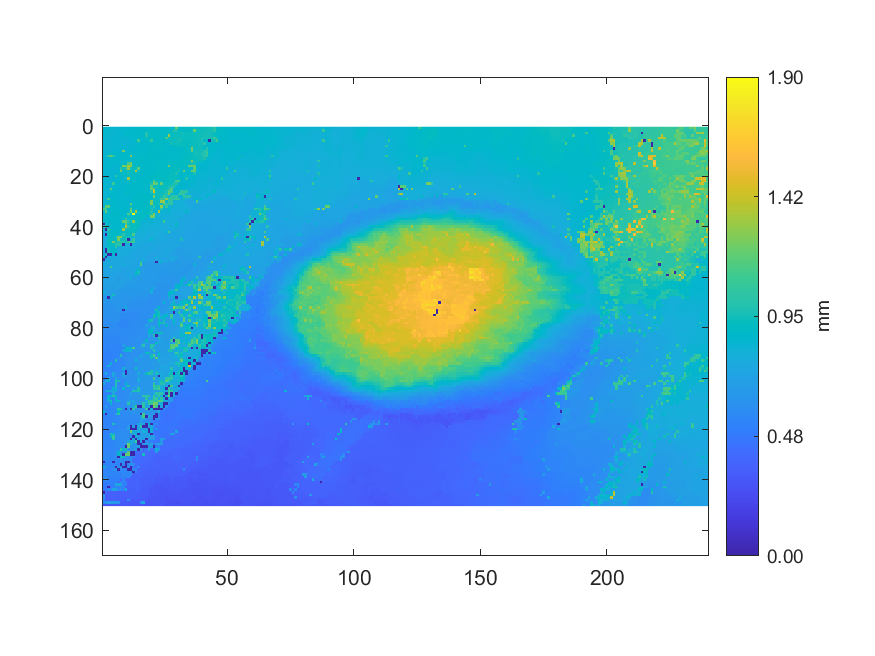

The data file committed next to this chart (first rows):
0.847696637751589, 0.85834882918828, 0.861256270680099, 0.861651420538246, 0.854834617298169, 0.852423454064214, 0.853416946954011, 0.854196946555519, 0.864787337303495, 0.866470001509871, 0.862776005798044, 0.866252762725297, 0.863152428174763, 0.882359333128121, 0.8842779636005, 0.882761037604769, 0.88526677461994, 0.886646053627169, 0.889081562586982, 0.903379994657857, 0.902940835218352, 0.900084894300463, 0.900526862862182, 0.892033013660158
0.8558, 0.8568, 0.8569, 0.8447, 0.8436, 0.844, 0.8488, 0.866, 0.8682, 0.8691, 0.8698, 0.8753, 0.8857, 0.8777, 0.8789, 0.8789, 0.881, 0.879, 0.9018, 0.9011, 0.899, 0.8973, 0.8979, 0.8934
0.8537, 0.854, 0.839, 0.8403, 0.8408, 0.8429, 0.8574, 0.8598, 0.8614, 0.8696, 0.8727, 0.8733, 0.8776, 0.8759, 0.8757, 0.8826, 0.8796, 1.003, 0.9044, 0.9049, 0.8989, 0.8985, 0.8988, 0.8964
0.8531, 0.8446, 0.8396, 0.8399, 0.8469, 0.8485, 0.8497, 0.8504, 0.8514, 0.9108, 0.8819, 0.882, 0.8704, 0.8704, 0.8764, 0.8809, 0.8826, 0.9964, 0.9124, 0.9141, 0.9025, 0.8997, 0.902, 0.8991
0.8505, 0.8398, 0.8375, 0.843, 0.8473, 0.8481, 0.848, 0.8422, 0.8444, 0.8476, 0.8479, 0.8576, 0.866, 0.8664, 0.8705, 0.8863, 0.8763, 0.9357, 0.9092, 0.906, 0.901, 0.901, 0.9014, 0.8974
0.8379, 0.8387, 0.8442, 0.8446, 0.8489, 0.8491, 0.8487, 0.8409, 0.8415, 0.8428, 0.8435, 0.8572, 0.8565, 0.8581, 1.132, 0.8724, 0.875, 0.9002, 0.9053, 1.081, 0.8986, 0.8989, 0.9007, 0.8985
0.8431, 0.843, 0.8426, 0.8431, 0.8436, 0.8504, 0.8497, 0.8436, 0.8426, 0.8334, 0.8377, 0.8536, 0.8546, 0.8689, 0.8721, 0.8722, 0.8966, 0.8864, 0.8869, 0.8915, 0.8932, 0.897, 0.8976, 0.8962
0.8416, 0.8404, 0.8407, 0.843, 0.8437, 0.8527, 0.8451, 0.8446, 0.8413, 0.8382, 0.8503, 0.851, 0.8527, 0.8703, 0.8707, 0.8662, 0.8669, 0.8862, 0.8866, 0.8905, 0.8963, 0.9014, 0.9015, 0.901
0.8427, 0.8424, 0.8441, 0.8438, 0.8459, 0.8545, 0.8481, 0.8467, 0.8508, 0.843, 0.8542, 0.854, 0.8565, 0.8757, 0.8749, 0.8658, 0.8657, 0.885, 0.886, 0.8929, 0.8974, 0.8981, 0.8924, 0.8952
0.8446, 0.8436, 0.8466, 0.8506, 0.8599, 0.8591, 0.8573, 0.8529, 1.245, 0.8613, 0.8629, 0.8591, 0.8587, 0.8832, 0.8821, 0.882, 0.8858, 0.8864, 0.8867, 0.894, 0.8949, 0.89, 0.8866, 0.8899
0.8449, 0.8447, 0.8481, 0.8539, 0.8669, 0.8733, 0.8746, 0.8778, 0.8777, 0.8756, 0.8671, 0.8683, 0.8864, 0.885, 0.8892, 0.8866, 0.8878, 0.8874, 0.887, 0.8917, 0.8919, 0.884, 0.8854, 0.8879
0.8455, 0.846, 1.075, 1.224, 1.056, 0.8745, 0.8716, 0.8778, 0.8773, 0.8773, 0.8727, 1.267, 0.8949, 0.8951, 0.8977, 0.9062, 0.8929, 0.889, 0.8887, 0.8947, 0.8892, 0.8824, 0.8835, 0.8881
0.8447, 0.8466, 0.8467, 0.8829, 0.8827, 0.8758, 0.8723, 0.8733, 0.877, 0.8736, 0.874, 0.8828, 0.8896, 0.8863, 0.8975, 0.8984, 0.8925, 0.8905, 0.8912, 0.8924, 0.8865, 0.8842, 0.8952, 0.8893
0.844, 0.8569, 0.8664, 0.8705, 0.8756, 0.8634, 0.868, 0.8674, 0.8752, 0.8758, 0.8757, 0.8877, 0.8872, 0.8823, 0.8936, 0.8978, 0.8876, 0.8893, 0.8885, 0.8867, 0.8823, 0.8833, 0.8945, 0.8941
0.8468, 0.8541, 0.8543, 0.8674, 0.8675, 0.8579, 0.8585, 0.8761, 0.8768, 0.8766, 1.155, 1.244, 0.895, 0.8951, 0.8976, 0.8865, 0.8867, 0.8853, 0.8861, 0.8834, 0.8792, 0.8823, 0.8954, 0.8962
0.8537, 0.8529, 0.863, 0.8613, 0.8574, 0.8552, 0.8551, 0.8764, 1.271, 1.199, 1.313, 1.288, 0.9025, 0.9043, 0.9056, 0.8823, 0.883, 0.8839, 0.8846, 0.8798, 0.8791, 0.8843, 0.8985, 0.896
0.8485, 0.851, 0.8561, 0.8583, 0.8526, 0.8532, 0.8545, 1.034, 0.9305, 0.9976, 1.308, 0.923, 0.9225, 0.9181, 1.169, 0.8823, 0.8826, 0.8828, 0.8875, 0.8822, 0.8821, 0.8961, 0.9045, 0.9053
0.8449, 0.8533, 0.853, 0.8512, 0.851, 0.8532, 0.8551, 1.239, 0.9193, 0.9114, 0.9178, 0.9201, 0.9332, 1.369, 0.908, 0.8839, 0.883, 0.8838, 0.8856, 0.8831, 0.8821, 0.8823, 0.9038, 0.9041
0.8469, 0.8536, 0.8538, 0.8494, 0.8518, 0.8532, 0.8855, 0.8857, 0.886, 0.8999, 0.9449, 0.9085, 0.9009, 0.9024, 0.8975, 0.8853, 0.8853, 0.8886, 0.8876, 0.8856, 0.8857, 0.9079, 0.9061, 0.9059
0.8522, 0.8523, 0.8509, 0.847, 0.8469, 1.045, 0.8773, 0.8773, 0.8867, 0.8812, 0.8911, 0.907, 0.9068, 0.905, 0.8858, 0.8844, 0.8836, 0.8858, 0.8925, 0.8922, 0.8907, 0.9119, 0.9089, 0.9083
0.8481, 0.8478, 0.8489, 0.8454, 0.8533, 0.8713, 0.8715, 0.8728, 0.868, 0.8797, 1.338, 0.8945, 0.9055, 0.8963, 0.8822, 0.881, 0.8844, 0.8913, 0.8917, 0.8919, 0.8942, 0.9061, 0.9081, 0.908
0.8478, 0.8471, 0.8467, 0.8501, 0.8487, 0.8692, 0.8695, 0.8627, 0.8626, 0.8659, 0.9325, 0.8869, 0.8878, 0.8796, 0.8778, 0.8821, 0.8825, 0.8865, 0.8873, 0.8889, 1.162, 0.9097, 0.9097, 0.9084
0.8485, 0.8487, 0.8424, 0.8428, 1.087, 0.8686, 0.8685, 0.8621, 0.8606, 0.8613, 0.8686, 0.8795, 0.8811, 0.8741, 0.8723, 0.8727, 0.8842, 0.8837, 0.8833, 0.9831, 1.222, 1.183, 0.9243, 1.207
0.8465, 0.8468, 0.839, 0.8394, 0.8683, 0.8725, 0.8636, 0.8626, 0.8611, 0.8651, 0.8782, 0.8779, 0.8787, 0.8713, 0.872, 0.8814, 0.8848, 0.8856, 0.8869, 1.163, 0.9132, 0.9403, 0.9232, 0.9301
0.8424, 0.8402, 0.8404, 1.185, 0.869, 0.8691, 0.8674, 0.8579, 0.8587, 0.8793, 0.8802, 0.8785, 0.8761, 0.873, 0.8737, 0.8846, 0.8872, 0.8857, 0.8856, 1.198, 1.237, 0.9222, 0.9221, 0.931
0.8425, 0.8402, 0.8397, 0.9221, 0.8675, 0.8667, 0.8587, 0.8579, 0.8581, 0.8833, 0.8831, 0.8752, 0.8727, 0.8743, 0.8755, 0.8869, 0.8877, 0.8877, 0.888, 0.9801, 1.464, 0.9237, 0.9244, 0.9247
0.83, 0.8303, 0.8536, 0.8601, 0.8671, 0.867, 0.8564, 0.8555, 0.86, 0.8985, 0.8868, 0.8659, 0.8669, 0.8736, 0.8916, 0.8908, 0.8905, 0.8889, 0.8891, 0.8929, 1.023, 0.9285, 0.9289, 0.9259
0.839, 0.8388, 0.8433, 0.8638, 0.8652, 0.8642, 0.8562, 0.8563, 0.8633, 0.8596, 0.8595, 0.8619, 0.8959, 0.8915, 0.8872, 0.8932, 0.8948, 0.8942, 0.8951, 0.8961, 1.227, 0.9277, 0.9284, 0.9512
0.8384, 0.8394, 1.116, 0.8678, 0.867, 0.8665, 0.8507, 0.8556, 0.8585, 0.8542, 0.8522, 0.8532, 0.8796, 0.8804, 0.8857, 0.8927, 0.8926, 0.8948, 0.892, 0.9042, 0.9337, 0.9231, 0.9241, 1.071
0.8381, 0.8445, 0.8665, 0.8659, 0.8662, 0.8565, 0.8565, 0.8564, 0.8566, 0.8528, 0.8523, 0.8607, 0.878, 0.8963, 0.8906, 0.8945, 0.8943, 0.8951, 0.8942, 1.238, 0.9353, 0.9212, 0.9213, 1.314
0.8393, 0.9119, 0.8893, 0.8707, 0.8699, 0.8594, 0.8599, 0.8679, 0.855, 0.8553, 0.8548, 1.178, 0.8811, 0.8805, 0.8954, 0.8953, 0.893, 0.8955, 0.905, 1.285, 0.915, 0.9159, 0.9898, 0.8643
0.8441, 1.179, 1.191, 0.8735, 0.8734, 0.8615, 0.864, 0.8666, 0.8662, 0.8567, 0.8512, 0.9576, 0.8837, 0.8924, 0.8979, 0.8956, 0.8947, 0.9065, 0.9087, 0.91, 1.023, 0.8647, 0.8629, 1.304
1.125, 1.075, 0.8732, 0.8732, 0.8733, 0.8666, 0.8659, 0.8663, 0.8548, 0.8544, 0.8527, 1.193, 0.8874, 0.8913, 0.8981, 0.9011, 0.8995, 0.9014, 0.907, 0.951, 0.858, 0.8566, 0.8534, 1.055
0.8563, 1.197, 0.8739, 0.8777, 0.8805, 0.8805, 0.8828, 0.8613, 0.8573, 0.8568, 0.8834, 1.229, 0.8988, 1.363, 0.9049, 0.9058, 0.9054, 0.9039, 0.9029, 0.9803, 0.8539, 0.8504, 1.38, 0.8325
0.8546, 0.8731, 0.8719, 0.8768, 0.8867, 0.8863, 0.886, 0.867, 0.8645, 0.8703, 1.153, 0.9068, 1.896, 0.9102, 0.9087, 0.9096, 0.9092, 0.91, 0.9485, 0.9677, 1.265, 0.8276, 0.8186, 0.8152
0.8638, 0.8706, 0.8733, 0.8761, 0.8829, 0.8832, 0.8836, 0.8691, 0.8699, 0.871, 0.9027, 0.902, 0.9018, 0.9178, 0.9152, 0.9162, 0.9161, 0.8512, 0.8497, 1.243, 1.216, 0.8266, 0.8141, 0.8145
0.8664, 0.8699, 0.8696, 0.8724, 0.8724, 0.8769, 0.8658, 0.8663, 0.8664, 1.057, 0.9059, 0.918, 0.9126, 0.9176, 0.9181, 0.9181, 0.8392, 0.8359, 0.8318, 0.8306, 0.8212, 0.8149, 0.8141, 0.8146
0.8704, 0.8689, 0.8693, 0.8681, 0.8693, 0.8699, 0.8695, 0.869, 1.195, 1.189, 1.006, 0.9157, 1.294, 0.9287, 0.9246, 0.8389, 0.8368, 0.8276, 0.8264, 0.8264, 0.8137, 0.816, 0.8161, 0.817
0.003825, 0.9713, 0.8666, 0.8669, 0.8685, 0.8732, 0.8716, 0.8741, 0.8758, 1.213, 0.9197, 0.9198, 0.928, 0.9274, 0.9271, 0.8277, 0.8204, 0.8202, 0.8241, 0.8239, 0.8143, 0.8151, 0.8105, 0.7909
1.013, 0.9309, 0.8661, 0.8669, 0.8707, 0.8748, 0.8756, 0.8759, 0.8773, 1.368, 1.01, 0.9244, 0.9261, 0.9256, 0.9268, 0.8208, 0.82, 0.8179, 0.8068, 0.8079, 0.8079, 0.8009, 0.7913, 0.7913
0.8018, 0.004001, 1.001, 0.8938, 0.8772, 0.8767, 0.8775, 0.8822, 1.32, 0.9511, 0.9352, 0.9288, 0.928, 0.9285, 0.821, 0.8191, 0.8083, 0.8082, 0.8013, 0.8016, 0.8012, 0.7891, 0.789, 0.7896
0.7611, 0.8295, 0.9389, 0.8919, 0.8775, 0.8808, 0.8862, 0.8861, 0.8863, 0.9209, 0.9244, 0.9268, 0.929, 0.9307, 0.8123, 0.7957, 0.8021, 0.7955, 0.7915, 0.7865, 0.784, 0.7841, 0.7837, 0.7752
0.7579, 0.004177, 0.9323, 0.8981, 0.8856, 0.8853, 0.8878, 0.9393, 1.026, 0.929, 0.9275, 0.9275, 1.154, 0.7927, 0.7932, 0.7949, 0.7907, 0.7858, 0.7833, 0.7829, 0.7816, 0.7815, 0.7738, 0.7733
0.7709, 0.7701, 0.8663, 0.9093, 0.9058, 0.9637, 1.247, 1.249, 0.9417, 0.945, 0.9543, 0.9292, 0.7876, 0.7859, 0.7871, 0.7903, 0.776, 0.7746, 0.7758, 0.7814, 0.7833, 0.7739, 0.7725, 0.7707
0.7689, 0.7692, 0.9184, 0.9179, 0.9003, 0.8943, 1.26, 0.9285, 0.9408, 0.9921, 0.003825, 0.7956, 1.077, 0.7754, 0.7724, 0.7756, 0.7702, 0.7732, 0.7733, 0.8901, 0.7687, 0.7715, 0.7715, 0.7705
0.7675, 0.7681, 0.9419, 0.9217, 1.265, 0.916, 0.9938, 0.9958, 0.9954, 0.9087, 1.071, 1.097, 1.074, 0.7727, 0.7707, 0.768, 0.769, 0.7611, 0.7534, 0.7469, 0.7535, 0.7535, 0.7436, 0.7437
0.7685, 0.7731, 0.8793, 0.9314, 0.9085, 1.021, 1.021, 1.016, 0.004447, 0.7838, 0.781, 0.003919, 0.7738, 0.7661, 0.7653, 0.7642, 0.7507, 0.7481, 0.7468, 0.7473, 0.7531, 0.7521, 0.736, 0.74
0.7696, 0.7727, 0.9325, 0.8728, 0.8736, 1.025, 0.8182, 0.8176, 0.7769, 0.7746, 0.7741, 0.7792, 0.7697, 0.7579, 0.7556, 0.7465, 0.7431, 0.7425, 0.7465, 0.7453, 0.7451, 0.7354, 0.7344, 0.7365
0.7659, 0.004143, 0.9409, 0.8751, 0.8756, 0.8739, 0.7748, 0.775, 0.772, 0.7724, 0.7696, 0.766, 0.7605, 0.7499, 0.7474, 0.7429, 0.7419, 0.7476, 0.7464, 0.7455, 0.7428, 0.7217, 0.7297, 0.7304
0.7644, 0.004273, 0.9733, 0.8756, 0.8761, 0.8683, 0.7765, 0.7756, 0.7767, 0.7641, 0.7599, 0.7598, 0.7476, 0.7475, 0.7467, 0.7401, 0.7433, 0.7438, 0.7442, 0.7429, 0.7114, 0.712, 0.714, 0.7344
0.7648, 0.9381, 0.004143, 0.004406, 0.8873, 0.003775, 0.7671, 0.7669, 0.7669, 0.7602, 0.7599, 0.7513, 0.7382, 0.7373, 0.7411, 0.7383, 0.7371, 0.7478, 0.7051, 0.7078, 0.7085, 0.7107, 0.7331, 0.7325
0.9363, 0.004119, 0.7637, 0.7632, 0.7624, 0.7592, 0.7586, 0.7595, 0.7581, 0.7565, 0.7545, 0.7439, 0.7363, 0.7345, 0.7356, 0.7384, 0.7343, 0.705, 0.7071, 0.7065, 0.7108, 0.783, 0.7323, 0.7333
0.004114, 0.7554, 0.7561, 0.7548, 0.7547, 0.7537, 0.7548, 0.7555, 0.7546, 0.7545, 0.747, 0.74, 0.7405, 0.7366, 0.735, 0.724, 0.8085, 0.7027, 0.7023, 0.7027, 0.7255, 0.7292, 0.7289, 0.7333
0.7565, 0.7511, 0.7525, 0.7528, 0.753, 0.7495, 0.7544, 0.7539, 0.7535, 0.7317, 0.7309, 0.7321, 0.732, 0.7321, 0.7119, 0.9839, 0.6872, 0.686, 0.6992, 0.7028, 0.67, 0.004076, 0.7627, 0.8293
0.7511, 0.7516, 0.7449, 0.7483, 0.7504, 0.752, 0.7515, 0.7531, 0.8023, 0.721, 0.7228, 0.7218, 0.7239, 0.7227, 0.7123, 1.15, 0.6867, 0.6787, 0.6765, 0.6629, 0.6633, 0.6646, 0.6715, 0.6731
0.7423, 0.7405, 0.7398, 1.115, 0.7532, 0.7509, 0.7496, 0.7182, 0.7194, 0.72, 0.7207, 0.7205, 0.7201, 0.7189, 0.7118, 0.6777, 0.6775, 0.6762, 0.6608, 0.6597, 0.6616, 0.6633, 0.6621, 0.6651
0.7336, 0.7259, 0.7251, 0.7273, 0.7255, 0.7255, 0.7297, 0.7209, 0.7171, 0.7204, 0.7199, 0.7194, 0.7191, 0.717, 0.8906, 0.682, 0.679, 0.6573, 0.6574, 0.6562, 0.6626, 0.6639, 0.65, 0.65
0.7248, 0.7242, 0.7248, 0.7267, 0.7245, 0.7057, 0.7049, 0.7049, 0.7067, 0.7076, 0.717, 0.7177, 0.7153, 0.9109, 0.9584, 0.678, 0.6755, 0.6554, 0.6551, 0.6542, 0.662, 0.6613, 0.6528, 0.6525
0.7166, 0.7204, 0.7204, 0.7118, 0.7046, 0.7051, 0.7021, 0.7034, 0.6998, 0.7012, 0.7172, 0.7162, 0.7191, 0.8725, 0.6721, 0.6702, 0.662, 0.6548, 0.6555, 0.662, 0.6631, 0.6637, 0.653, 0.6531
0.719, 0.7181, 0.7038, 0.7052, 0.7028, 0.6999, 0.6892, 0.6937, 0.6926, 0.7073, 0.7083, 0.8082, 0.67, 0.6703, 0.6633, 0.6621, 0.6601, 0.6591, 0.6566, 0.6581, 0.6583, 0.6615, 0.6538, 0.6428
0.7043, 0.6995, 0.7017, 0.7042, 0.7037, 0.6888, 0.6878, 0.696, 0.6975, 0.6988, 0.6792, 0.6786, 0.676, 0.6705, 0.6648, 0.6643, 0.6643, 0.6551, 0.6549, 0.6582, 0.6597, 0.6586, 0.6414, 0.64
... 89 more rows
